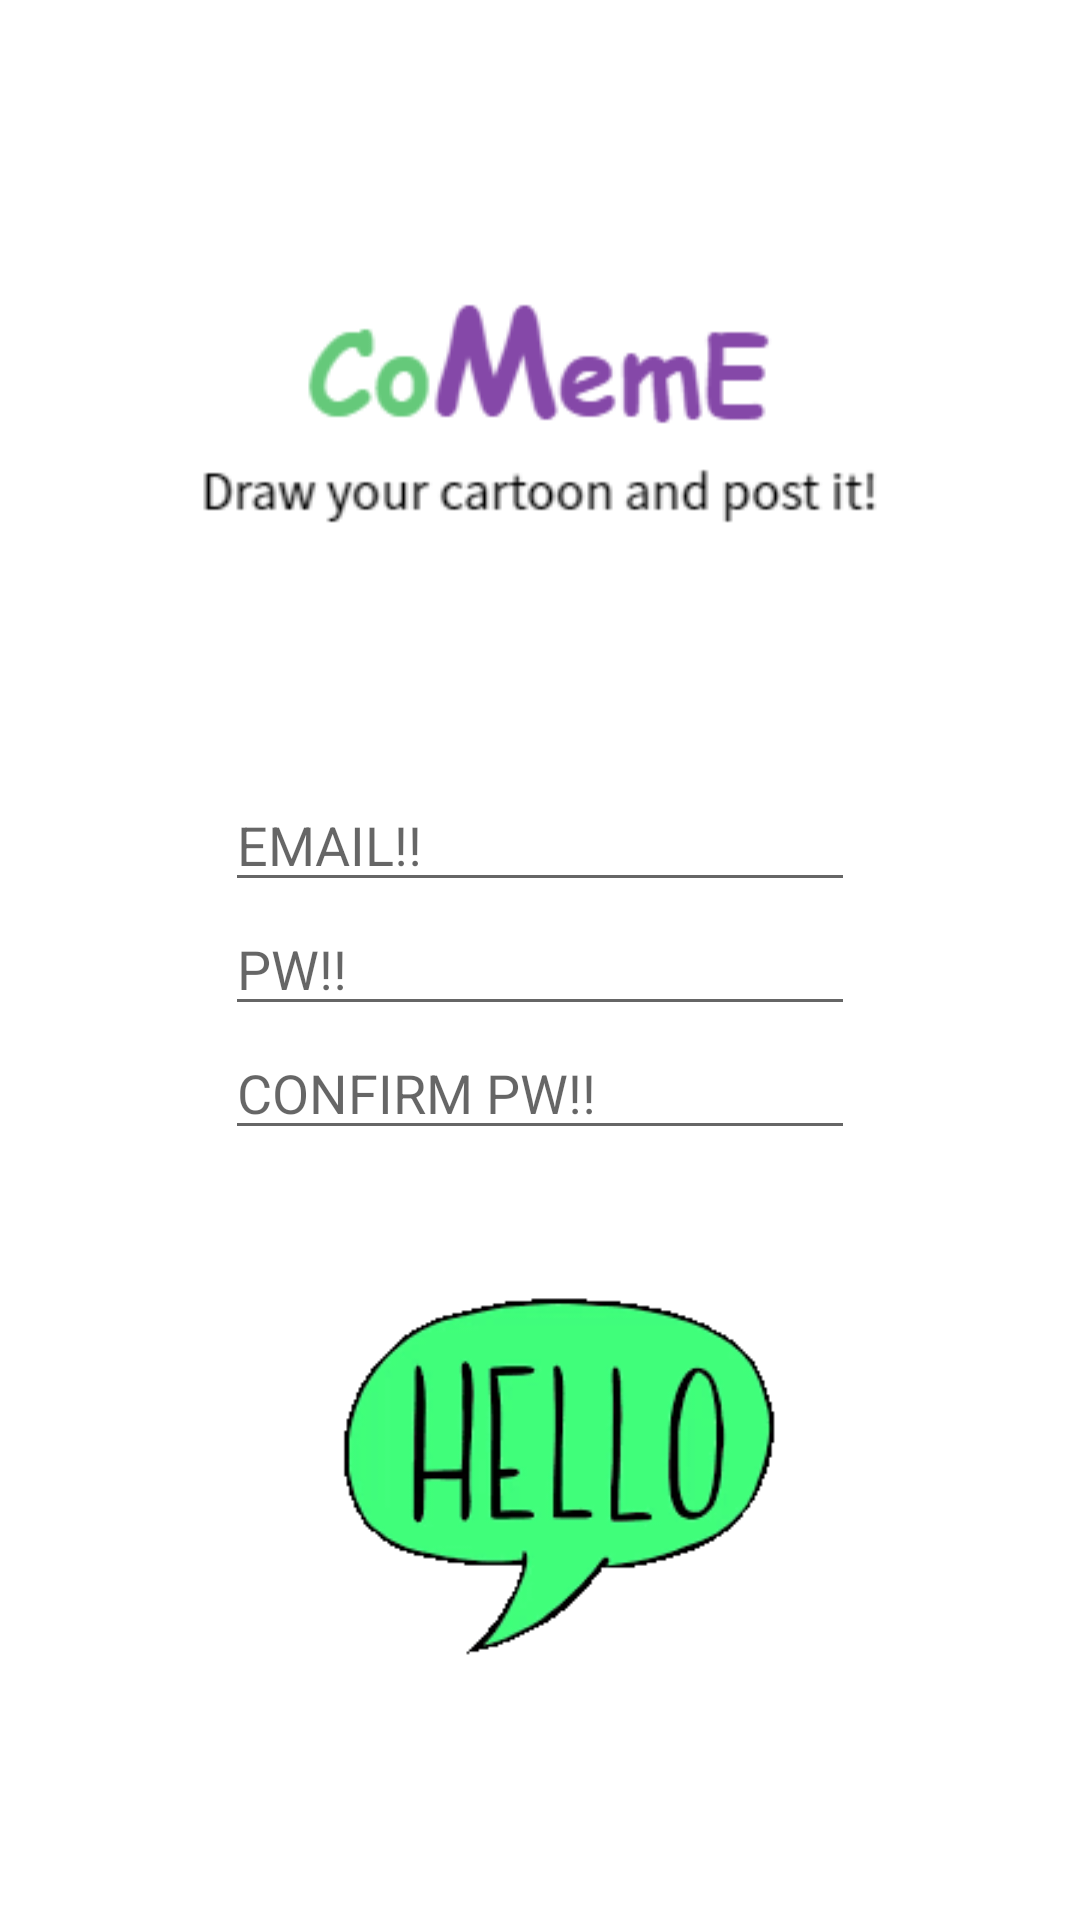

This screen was rendered from an Android layout file. Write that file and the resources it references.
<!-- AndroidManifest.xml: application theme Theme.ComeMePro -->
<!-- res/layout/activity_signup.xml -->
<?xml version="1.0" encoding="utf-8"?>
<RelativeLayout xmlns:android="http://schemas.android.com/apk/res/android"
    xmlns:app="http://schemas.android.com/apk/res-auto"
    xmlns:tools="http://schemas.android.com/tools"
    android:layout_width="match_parent"
    android:layout_height="match_parent"
    tools:context=".signup">

    <LinearLayout
        android:layout_width="wrap_content"
        android:layout_height="wrap_content"
        android:layout_centerInParent="true"
        android:orientation="vertical">

        <ImageView
            android:id="@+id/imageView6"
            android:layout_width="wrap_content"
            android:layout_height="153dp"
            android:layout_centerHorizontal="true"
            android:layout_centerVertical="true"
            app:srcCompat="@drawable/comeme" />

        <EditText
            android:id="@+id/id"
            android:layout_width="wrap_content"
            android:layout_height="wrap_content"
            android:layout_gravity="center_horizontal"
            android:layout_marginTop="50dp"
            android:ems="10"
            android:hint="EMAIL!!"
            android:inputType="textPersonName" />

        <EditText
            android:id="@+id/pw"
            android:layout_width="wrap_content"
            android:layout_height="wrap_content"
            android:layout_gravity="center_horizontal"
            android:ems="10"
            android:hint="PW!!"
            android:inputType="textPassword" />

        <EditText
            android:id="@+id/confirmpw"
            android:layout_width="wrap_content"
            android:layout_height="wrap_content"
            android:layout_gravity="center_horizontal"
            android:ems="10"
            android:hint="CONFIRM PW!!"
            android:inputType="textPassword" />

        <ImageView
            android:id="@+id/imageView8"
            android:layout_width="match_parent"
            android:layout_height="180dp"
            android:layout_marginTop="20dp"
            app:srcCompat="@drawable/images_mint_" />

    </LinearLayout>

</RelativeLayout>
<!-- resources referenced by this layout -->
<resources>
  <!-- drawable comeme: png bitmap (drawable, 8046 bytes) -->
  <!-- drawable images_mint_: png bitmap (drawable, 14871 bytes) -->
  <style name="Theme.ComeMePro" parent="Theme.MaterialComponents.DayNight.DarkActionBar">
          
          <item name="colorPrimary">@color/purple_500</item>
          <item name="colorPrimaryVariant">@color/purple_700</item>
          <item name="colorOnPrimary">@color/white</item>
          
          <item name="colorSecondary">@color/teal_200</item>
          <item name="colorSecondaryVariant">@color/teal_700</item>
          <item name="colorOnSecondary">@color/black</item>
          
          <item name="android:statusBarColor" tools:targetApi="l">?attr/colorPrimaryVariant</item>
          
      </style>
  <!-- not gathered from this repository: default colours our renderer supplied (Android Studio template values) -->
  <color name="purple_500">#FF6200EE</color>
  <color name="purple_700">#FF3700B3</color>
  <color name="teal_200">#FF03DAC5</color>
  <color name="teal_700">#FF018786</color>
  <color name="black">#FF000000</color>
  <color name="white">#FFFFFFFF</color>
</resources>
